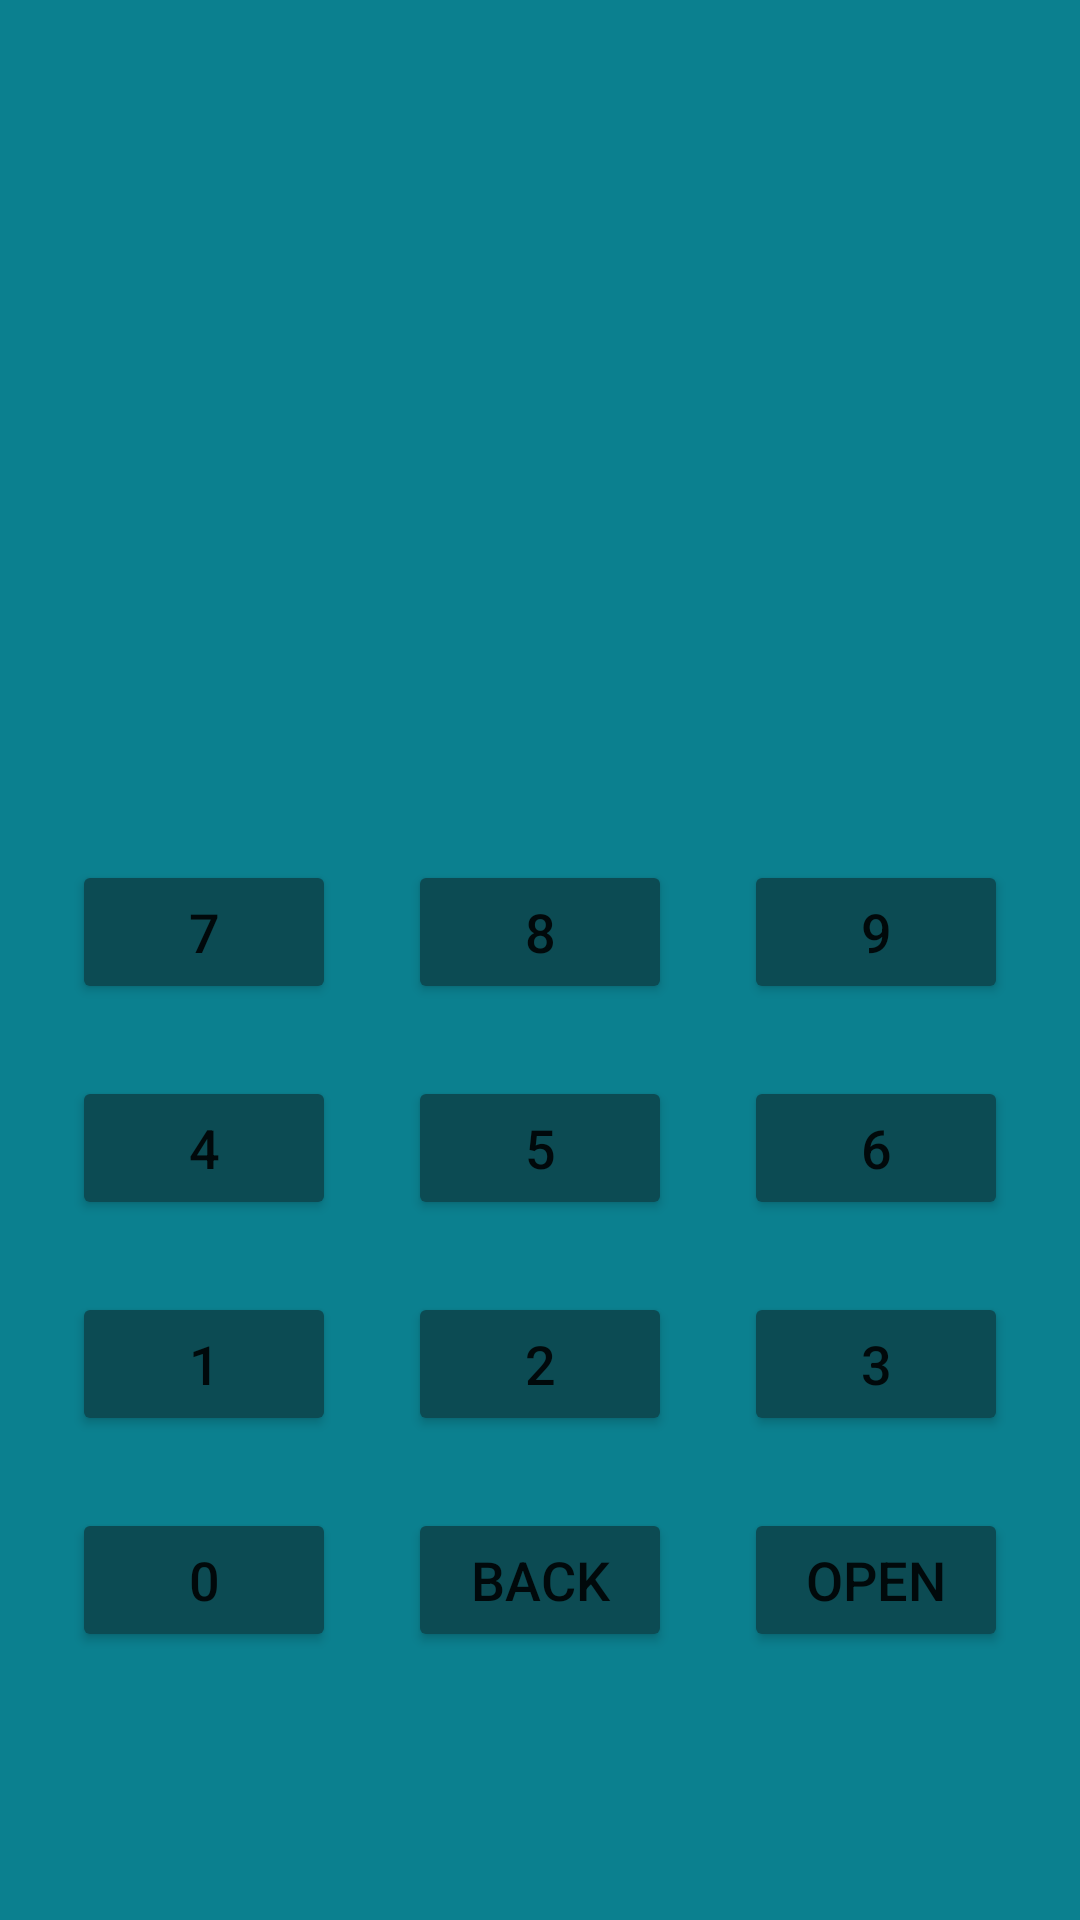

This screen was rendered from an Android layout file. Write that file and the resources it references.
<!-- AndroidManifest.xml: application theme Theme.FA19_BSE_028_Assi_2 -->
<!-- res/layout/activity_main.xml -->
<?xml version="1.0" encoding="utf-8"?>
<androidx.constraintlayout.widget.ConstraintLayout xmlns:android="http://schemas.android.com/apk/res/android"
    xmlns:app="http://schemas.android.com/apk/res-auto"
    xmlns:tools="http://schemas.android.com/tools"
    android:layout_width="match_parent"
    android:layout_height="match_parent"
    android:background="#0B808F"
    tools:context=".MainActivity">

    <TextView
        android:id="@+id/textView"
        android:layout_width="0dp"
        android:layout_height="wrap_content"
        android:layout_marginStart="24dp"
        android:layout_marginTop="144dp"
        android:layout_marginEnd="24dp"
        android:textSize="38sp"
        android:maxLength="4"
        android:maxLines="1"
        app:layout_constraintEnd_toEndOf="parent"
        app:layout_constraintHorizontal_bias="1.0"
        app:layout_constraintStart_toStartOf="parent"
        app:layout_constraintTop_toTopOf="parent" />

    <Button
        android:id="@+id/btn_9"
        android:layout_width="wrap_content"
        android:layout_height="wrap_content"
        android:layout_marginTop="92dp"
        android:backgroundTint="#0C4B53"
        android:text="9"
        android:textSize="18sp"
        app:layout_constraintEnd_toEndOf="parent"
        app:layout_constraintHorizontal_bias="0.5"
        app:layout_constraintStart_toEndOf="@+id/btn_8"
        app:layout_constraintTop_toBottomOf="@+id/textView" />

    <Button
        android:id="@+id/btn_8"
        android:layout_width="wrap_content"
        android:layout_height="wrap_content"
        android:backgroundTint="#0C4B53"
        android:text="8"
        android:textSize="18sp"
        app:layout_constraintBaseline_toBaselineOf="@+id/btn_9"
        app:layout_constraintEnd_toStartOf="@+id/btn_9"
        app:layout_constraintHorizontal_bias="0.5"
        app:layout_constraintStart_toEndOf="@+id/btn_7" />

    <Button
        android:id="@+id/btn_7"
        android:layout_width="wrap_content"
        android:layout_height="wrap_content"
        android:backgroundTint="#0C4B53"
        android:text="7"
        android:textSize="18sp"
        app:layout_constraintBaseline_toBaselineOf="@+id/btn_8"
        app:layout_constraintEnd_toStartOf="@+id/btn_8"
        app:layout_constraintStart_toStartOf="parent" />

    <Button
        android:id="@+id/btn_4"
        android:layout_width="wrap_content"
        android:layout_height="wrap_content"
        android:backgroundTint="#0C4B53"
        android:text="4"
        android:textSize="18sp"
        app:layout_constraintBaseline_toBaselineOf="@+id/btn_5"
        app:layout_constraintEnd_toStartOf="@+id/btn_5"
        app:layout_constraintHorizontal_bias="0.5"
        app:layout_constraintStart_toStartOf="parent" />

    <Button
        android:id="@+id/btn_5"
        android:layout_width="wrap_content"
        android:layout_height="wrap_content"
        android:backgroundTint="#0C4B53"
        android:text="5"
        android:textSize="18sp"
        app:layout_constraintBaseline_toBaselineOf="@+id/btn_6"
        app:layout_constraintEnd_toStartOf="@+id/btn_6"
        app:layout_constraintHorizontal_bias="0.5"
        app:layout_constraintStart_toEndOf="@+id/btn_4" />

    <Button
        android:id="@+id/btn_6"
        android:layout_width="wrap_content"
        android:layout_height="wrap_content"
        android:layout_marginTop="24dp"
        android:backgroundTint="#0C4B53"
        android:text="6"
        android:textSize="18sp"
        app:layout_constraintEnd_toEndOf="parent"
        app:layout_constraintHorizontal_bias="0.5"
        app:layout_constraintStart_toEndOf="@+id/btn_5"
        app:layout_constraintTop_toBottomOf="@+id/btn_9" />

    <Button
        android:id="@+id/btn_3"
        android:layout_width="wrap_content"
        android:layout_height="wrap_content"
        android:layout_marginTop="24dp"
        android:backgroundTint="#0C4B53"
        android:text="3"
        android:textSize="18sp"
        app:layout_constraintEnd_toEndOf="parent"
        app:layout_constraintHorizontal_bias="0.5"
        app:layout_constraintStart_toEndOf="@+id/btn_2"
        app:layout_constraintTop_toBottomOf="@+id/btn_6" />

    <Button
        android:id="@+id/btn_1"
        android:layout_width="wrap_content"
        android:layout_height="wrap_content"
        android:backgroundTint="#0C4B53"
        android:text="1"
        android:textSize="18sp"
        app:layout_constraintBaseline_toBaselineOf="@+id/btn_2"
        app:layout_constraintEnd_toStartOf="@+id/btn_2"
        app:layout_constraintHorizontal_bias="0.5"
        app:layout_constraintStart_toStartOf="parent" />

    <Button
        android:id="@+id/btn_2"
        android:layout_width="wrap_content"
        android:layout_height="wrap_content"
        android:backgroundTint="#0C4B53"
        android:text="2"
        android:textSize="18sp"
        app:layout_constraintBaseline_toBaselineOf="@+id/btn_3"
        app:layout_constraintEnd_toStartOf="@+id/btn_3"
        app:layout_constraintHorizontal_bias="0.5"
        app:layout_constraintStart_toEndOf="@+id/btn_1" />

    <Button
        android:id="@+id/btn_0"
        android:layout_width="wrap_content"
        android:layout_height="wrap_content"
        android:backgroundTint="#0C4B53"
        android:text="0"
        android:textSize="18sp"
        app:layout_constraintBaseline_toBaselineOf="@+id/btn_back"
        app:layout_constraintEnd_toStartOf="@+id/btn_back"
        app:layout_constraintHorizontal_bias="0.5"
        app:layout_constraintStart_toStartOf="parent" />

    <Button
        android:id="@+id/btn_back"
        android:layout_width="wrap_content"
        android:layout_height="wrap_content"
        android:backgroundTint="#0C4B53"
        android:text="Back"
        android:textSize="18sp"
        app:layout_constraintBaseline_toBaselineOf="@+id/btn_open"
        app:layout_constraintEnd_toStartOf="@+id/btn_open"
        app:layout_constraintHorizontal_bias="0.5"
        app:layout_constraintStart_toEndOf="@+id/btn_0" />

    <Button
        android:id="@+id/btn_open"
        android:layout_width="wrap_content"
        android:layout_height="wrap_content"
        android:layout_marginTop="24dp"
        android:backgroundTint="#0C4B53"
        android:text="Open"
        android:textSize="18sp"
        app:layout_constraintEnd_toEndOf="parent"
        app:layout_constraintHorizontal_bias="0.5"
        app:layout_constraintStart_toEndOf="@+id/btn_back"
        app:layout_constraintTop_toBottomOf="@+id/btn_3" />

</androidx.constraintlayout.widget.ConstraintLayout>
<!-- resources referenced by this layout -->
<resources>
  <style name="Theme.FA19_BSE_028_Assi_2" parent="Theme.MaterialComponents.DayNight.DarkActionBar">
          
          <item name="colorPrimary">@color/purple_500</item>
          <item name="colorPrimaryVariant">@color/purple_700</item>
          <item name="colorOnPrimary">@color/white</item>
          
          <item name="colorSecondary">@color/teal_200</item>
          <item name="colorSecondaryVariant">@color/teal_700</item>
          <item name="colorOnSecondary">@color/black</item>
          
          <item name="android:statusBarColor" tools:targetApi="l">?attr/colorPrimaryVariant</item>
          
      </style>
  <color name="purple_500">#0C4B53</color>
  <color name="purple_700">#0B808F</color>
  <color name="white">#FFFFFFFF</color>
  <color name="teal_200">#FF03DAC5</color>
  <color name="teal_700">#FF018786</color>
  <color name="black">#FF000000</color>
</resources>
